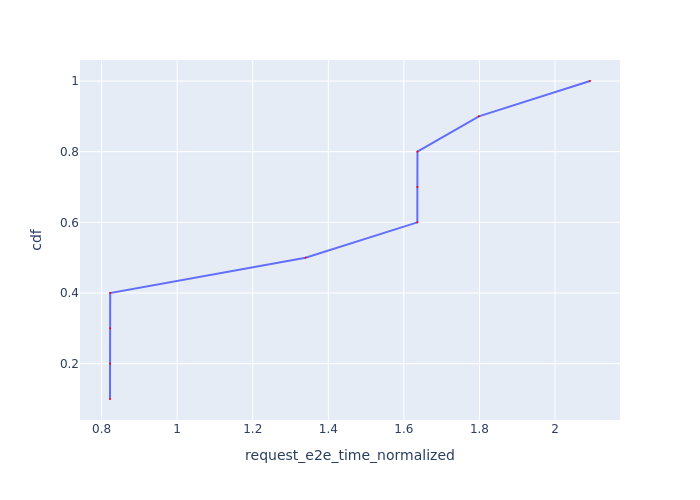

Source data for this figure (header and first rows):
Request Id, request_e2e_time_normalized, cdf
0_0, 0.8222, 0.1
0_1, 0.8224, 0.2
0_2, 0.8225, 0.3
0_3, 0.8227, 0.4
0_4, 1.34, 0.5
0_5, 1.636, 0.6
0_6, 1.636, 0.7
0_7, 1.636, 0.8
0_8, 1.798, 0.9
0_9, 2.093, 1.0
